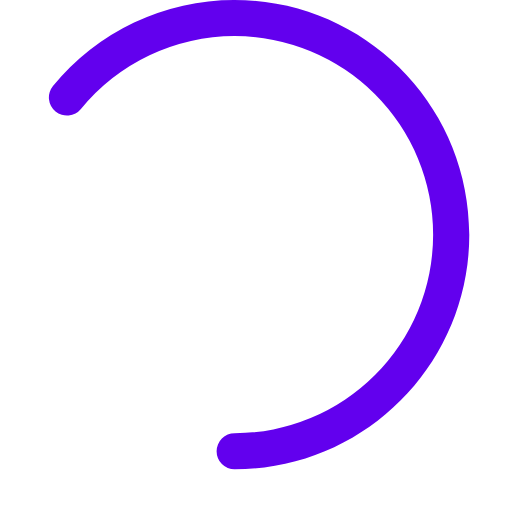
t = 0.00 s
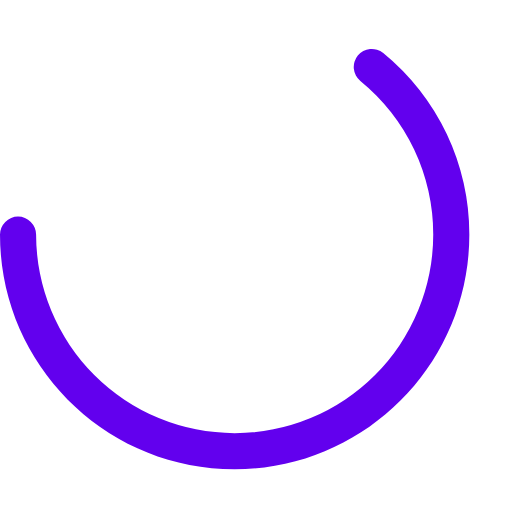
t = 0.15 s
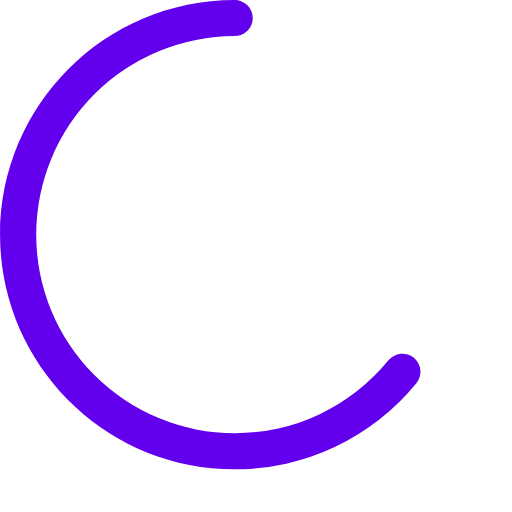
t = 0.30 s
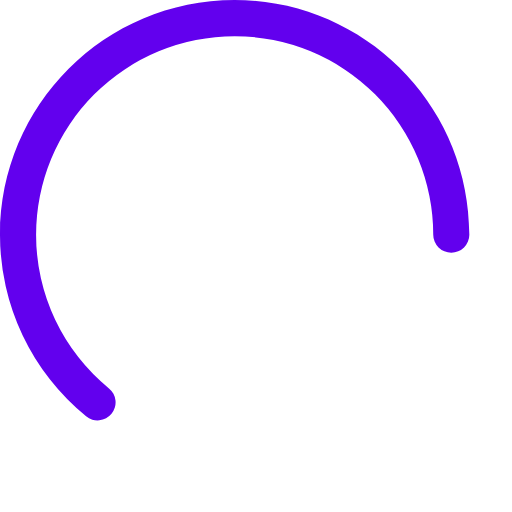
t = 0.45 s

The animated SVG that drew these frames (rendered in a browser with its animation timeline set to each time). Animation: 1 SMIL element (animateTransform=1); one cycle of 0.60 s, repeats indefinitely.

<svg xmlns="http://www.w3.org/2000/svg" viewBox="0 0 24 24" preserveAspectRatio="xMidYMid meet" x='1124'  fill='#6200ee'>
<g><path d="M10.998 22a.846.846 0 010-1.692 9.308 9.308 0 000-18.616 9.286 9.286 0 00-7.205 3.416.846.846 0 11-1.31-1.072A10.978 10.978 0 0110.998 0c6.075 0 11 4.925 11 11s-4.925 11-11 11z"/><animateTransform attributeName="transform" attributeType="XML" type="rotate" from="0 11 11" to="360 11 11" dur=".6s" calcMode="linear" repeatCount="indefinite"/></g>
</svg>
